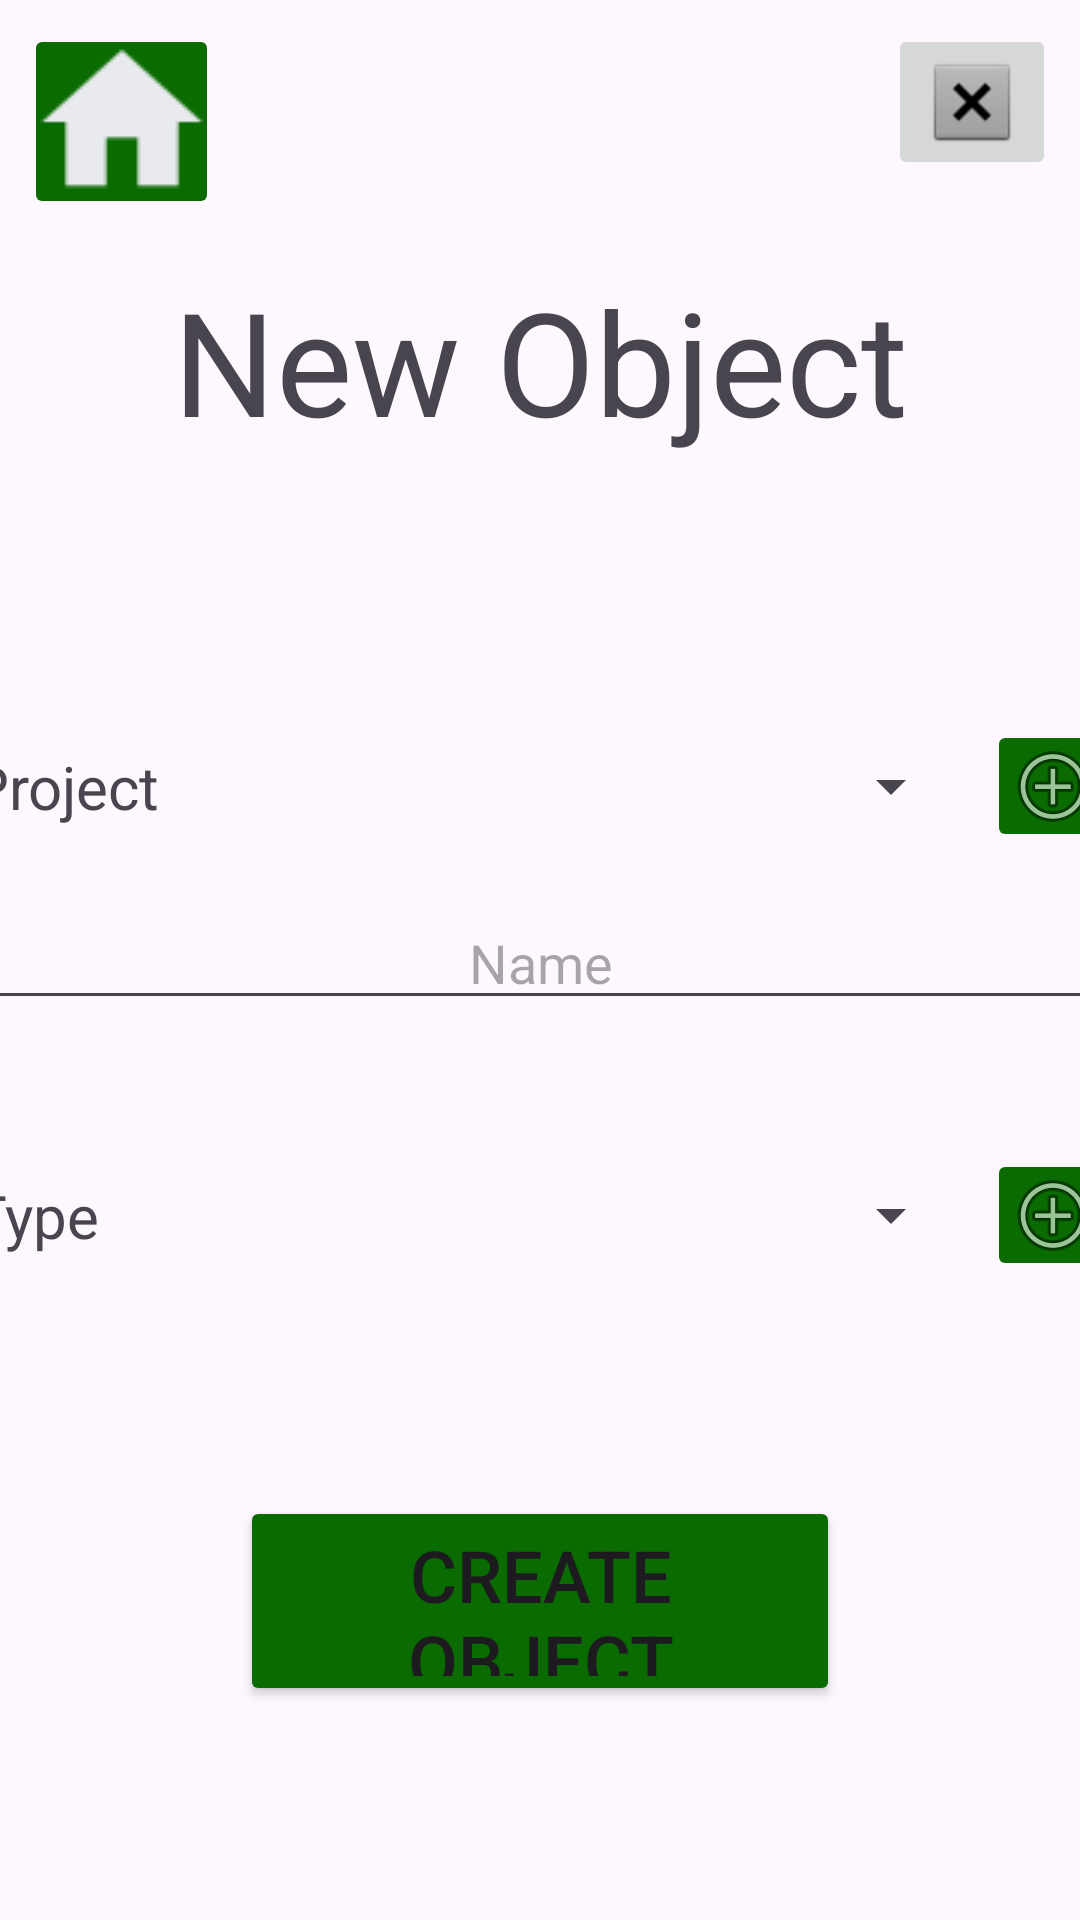

Android layout source for this screen:
<!-- AndroidManifest.xml: application theme Theme.MinecraftLookup -->
<!-- res/layout/activity_new_object.xml -->
<?xml version="1.0" encoding="utf-8"?>
<androidx.constraintlayout.widget.ConstraintLayout xmlns:android="http://schemas.android.com/apk/res/android"
    xmlns:app="http://schemas.android.com/apk/res-auto"
    xmlns:tools="http://schemas.android.com/tools"
    android:id="@+id/main"
    android:layout_width="match_parent"
    android:layout_height="match_parent"
    tools:context=".activities.NewObject">

    <ImageButton
        android:id="@+id/NO_btn_addProject"
        android:layout_width="44dp"
        android:layout_height="44dp"
        android:layout_marginStart="8dp"
        android:backgroundTint="#096B00"
        app:layout_constraintStart_toEndOf="@+id/NO_sp_project"
        app:layout_constraintTop_toTopOf="@+id/NO_sp_project"
        app:srcCompat="@android:drawable/ic_menu_add" />

    <ImageButton
        android:id="@+id/NO_btn_cancel"
        android:layout_width="wrap_content"
        android:layout_height="wrap_content"
        android:layout_marginTop="8dp"
        android:layout_marginEnd="8dp"
        app:layout_constraintEnd_toEndOf="parent"
        app:layout_constraintTop_toTopOf="parent"
        app:srcCompat="@android:drawable/btn_dialog" />

    <ImageButton
        android:id="@+id/NO_btn_home"
        android:layout_width="65dp"
        android:layout_height="65dp"
        android:layout_marginStart="8dp"
        android:layout_marginTop="8dp"
        android:backgroundTint="#096B00"
        app:layout_constraintStart_toStartOf="parent"
        app:layout_constraintTop_toTopOf="parent"
        app:srcCompat="@drawable/homebtn" />

    <TextView
        android:id="@+id/NO_tv_error_objectExists"
        android:layout_width="wrap_content"
        android:layout_height="wrap_content"
        android:text="An Object with this project, nam, and type already exists!"
        android:textColor="#D60101"
        android:visibility="invisible"
        app:layout_constraintEnd_toEndOf="parent"
        app:layout_constraintStart_toStartOf="parent"
        app:layout_constraintTop_toBottomOf="@+id/NO_et_name"
        tools:visibility="invisible" />

    <TextView
        android:id="@+id/NO_tv_type"
        android:layout_width="wrap_content"
        android:layout_height="wrap_content"
        android:text="Type"
        android:textSize="20sp"
        app:layout_constraintBottom_toBottomOf="@+id/NO_sp_type"
        app:layout_constraintStart_toStartOf="@+id/NO_et_name"
        app:layout_constraintTop_toTopOf="@+id/NO_sp_type" />

    <Button
        android:id="@+id/NO_btn_createObject"
        android:layout_width="200dp"
        android:layout_height="70dp"
        android:backgroundTint="#096B00"
        android:text="Create Object"
        android:textSize="24sp"
        app:cornerRadius="24sp"
        app:layout_constraintBottom_toBottomOf="parent"
        app:layout_constraintEnd_toEndOf="parent"
        app:layout_constraintStart_toStartOf="parent"
        app:layout_constraintTop_toBottomOf="@+id/NO_sp_type" />

    <TextView
        android:id="@+id/NO_tv_title"
        android:layout_width="wrap_content"
        android:layout_height="wrap_content"
        android:text="New Object"
        android:textSize="48sp"
        app:layout_constraintBottom_toTopOf="@+id/NO_sp_project"
        app:layout_constraintEnd_toEndOf="parent"
        app:layout_constraintStart_toStartOf="parent"
        app:layout_constraintTop_toTopOf="parent" />

    <Spinner
        android:id="@+id/NO_sp_project"
        android:layout_width="260dp"
        android:layout_height="44dp"
        android:layout_marginStart="8dp"
        android:layout_marginBottom="16dp"
        app:layout_constraintBottom_toTopOf="@+id/NO_et_name"
        app:layout_constraintStart_toEndOf="@+id/NO_tv_project" />

    <Spinner
        android:id="@+id/NO_sp_type"
        android:layout_width="260dp"
        android:layout_height="44dp"
        android:layout_marginTop="24dp"
        app:layout_constraintStart_toStartOf="@+id/NO_sp_project"
        app:layout_constraintTop_toBottomOf="@+id/NO_tv_error_objectExists" />

    <EditText
        android:id="@+id/NO_et_name"
        android:layout_width="380dp"
        android:layout_height="40dp"
        android:ems="10"
        android:hint="Name"
        android:inputType="text"
        android:textAlignment="center"
        app:layout_constraintBottom_toBottomOf="parent"
        app:layout_constraintEnd_toEndOf="parent"
        app:layout_constraintStart_toStartOf="parent"
        app:layout_constraintTop_toTopOf="parent" />

    <TextView
        android:id="@+id/NO_tv_project"
        android:layout_width="wrap_content"
        android:layout_height="wrap_content"
        android:text="Project"
        android:textSize="20sp"
        app:layout_constraintBottom_toBottomOf="@+id/NO_sp_project"
        app:layout_constraintStart_toStartOf="@+id/NO_et_name"
        app:layout_constraintTop_toTopOf="@+id/NO_sp_project" />

    <ImageButton
        android:id="@+id/NO_btn_addType"
        android:layout_width="44dp"
        android:layout_height="44dp"
        android:backgroundTint="#096B00"
        app:layout_constraintStart_toStartOf="@+id/NO_btn_addProject"
        app:layout_constraintTop_toTopOf="@+id/NO_sp_type"
        app:srcCompat="@android:drawable/ic_menu_add" />
</androidx.constraintlayout.widget.ConstraintLayout>
<!-- resources referenced by this layout -->
<resources>
  <!-- drawable homebtn: png bitmap (drawable, 2904 bytes) -->
  <style name="Theme.MinecraftLookup" parent="Base.Theme.MinecraftLookup" />
  <style name="Base.Theme.MinecraftLookup" parent="Theme.Material3.DayNight.NoActionBar">
          
          
      </style>
</resources>
